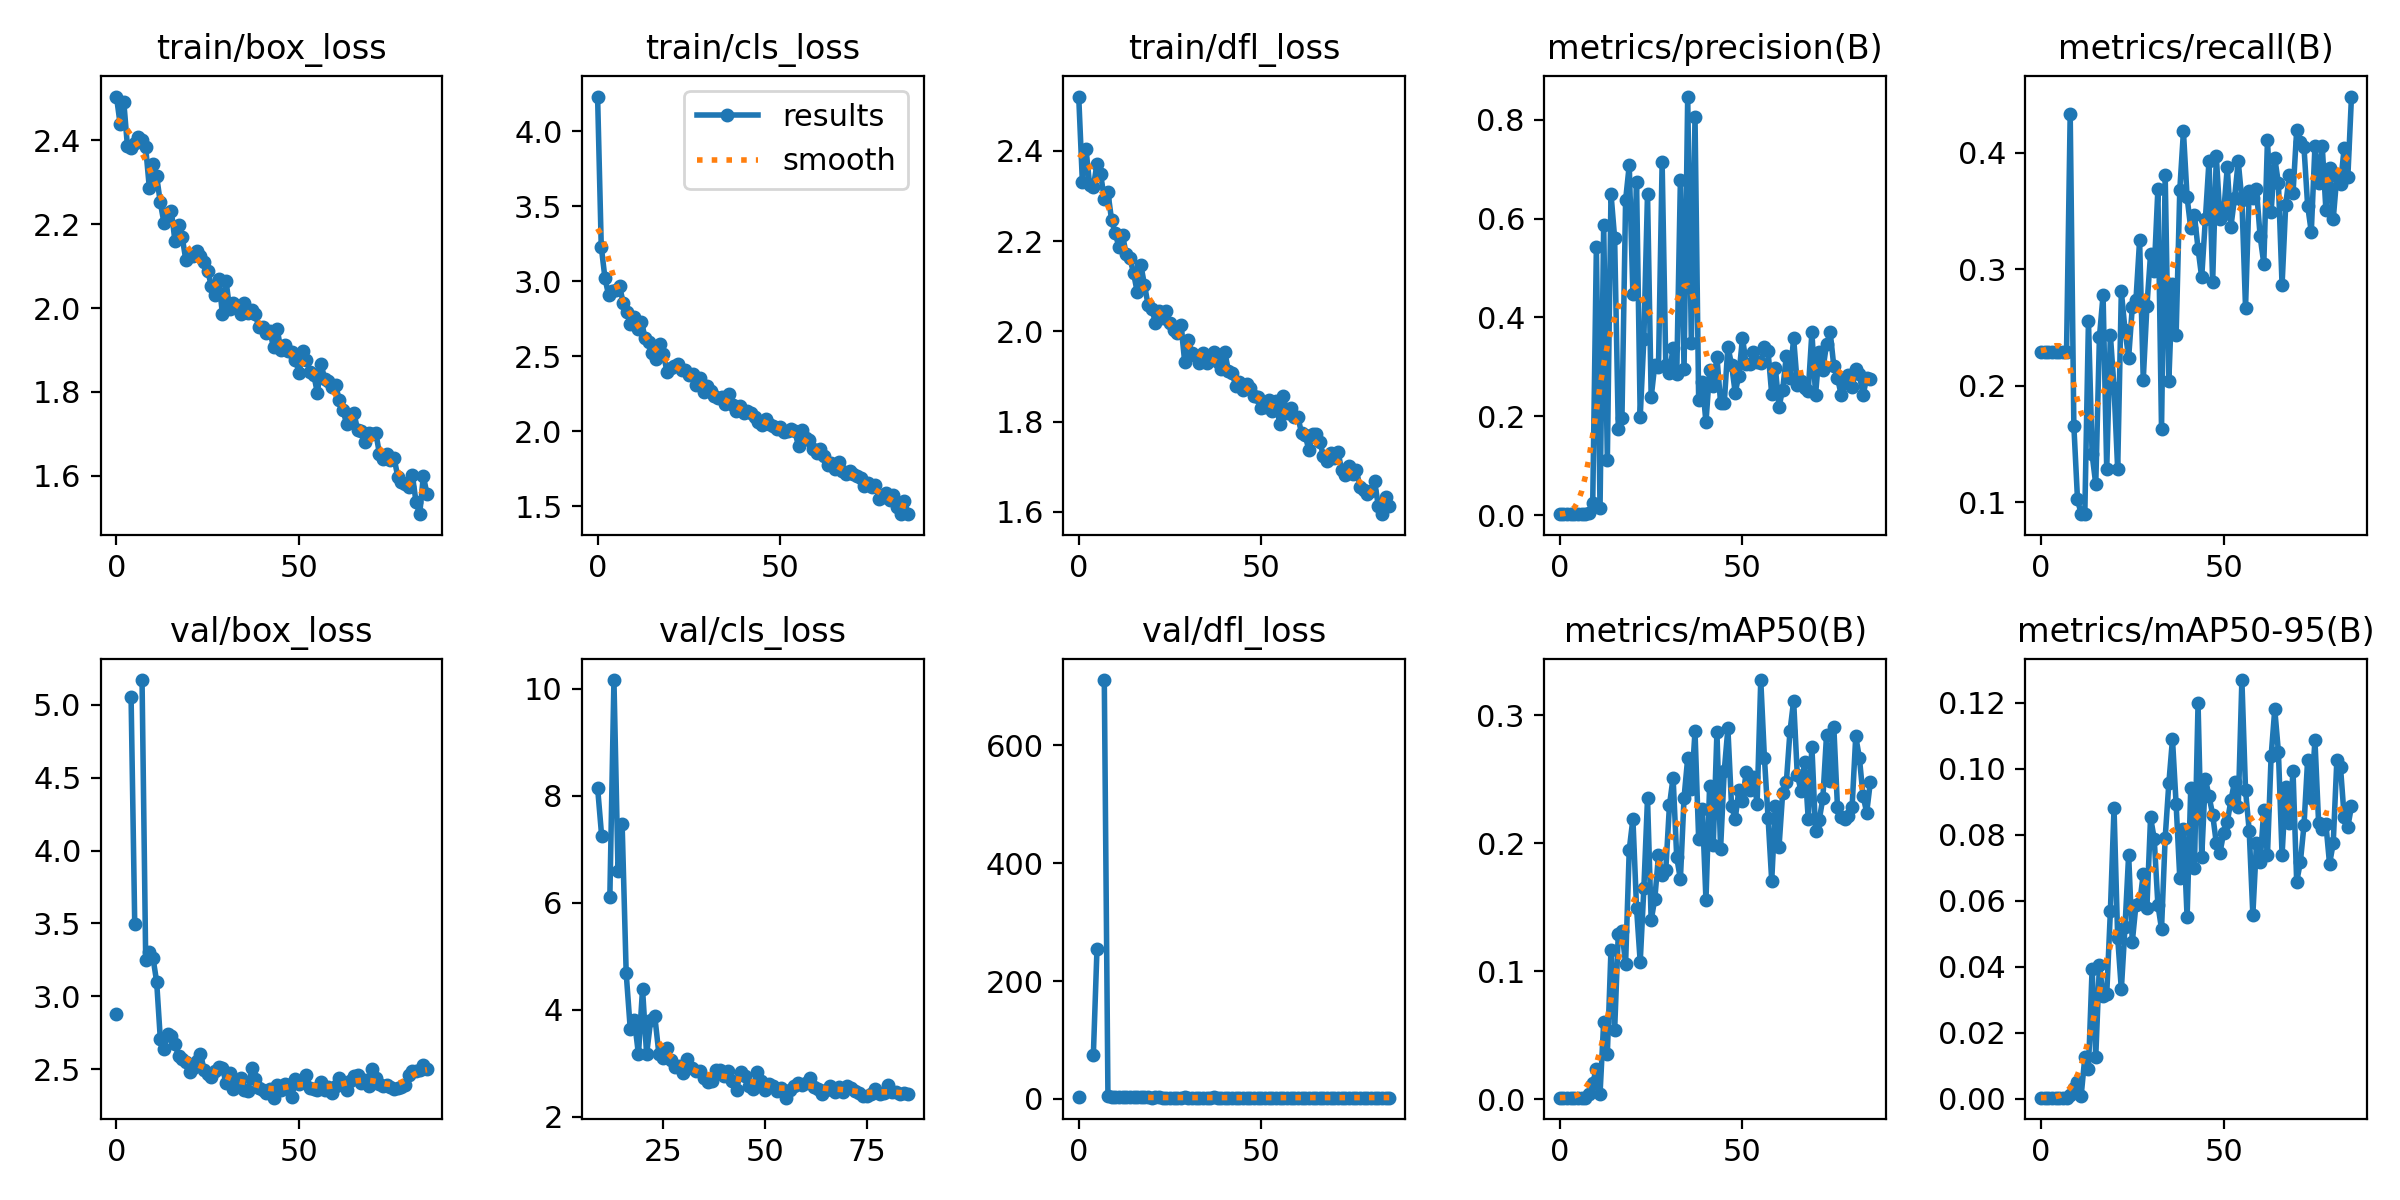

The data file committed next to this chart (first rows):
epoch, train/box_loss, train/cls_loss, train/dfl_loss, metrics/precision(B), metrics/recall(B), metrics/mAP50(B), metrics/mAP50-95(B), val/box_loss, val/cls_loss, val/dfl_loss, lr/pg0, lr/pg1, lr/pg2
0, 2.505, 4.233, 2.521, 0.00171, 0.2293, 0.00124, 0.00031, 2.876, nan, 3.118, 0.0002667, 0.0002667, 0.0002667
1, 2.439, 3.232, 2.331, 0.00171, 0.2293, 0.00124, 0.00031, nan, nan, nan, 0.0005447, 0.0005447, 0.0005447
2, 2.492, 3.024, 2.404, 0.00171, 0.2293, 0.00124, 0.00031, nan, nan, nan, 0.000817, 0.000817, 0.000817
3, 2.386, 2.908, 2.323, 0.00171, 0.2293, 0.00124, 0.00031, nan, nan, nan, 0.001084, 0.001084, 0.001084
4, 2.383, 2.935, 2.319, 0.00171, 0.2293, 0.00124, 0.00031, 5.054, nan, 73.85, 0.001345, 0.001345, 0.001345
5, 2.394, 2.942, 2.372, 0.00171, 0.2293, 0.00124, 0.00031, 3.495, nan, 254.2, 0.001584, 0.001584, 0.001584
6, 2.407, 2.97, 2.349, 0.00171, 0.2293, 0.00124, 0.00031, nan, nan, nan, 0.001584, 0.001584, 0.001584
7, 2.401, 2.856, 2.293, 0.00171, 0.2293, 0.00124, 0.00031, 5.17, nan, 710.9, 0.001568, 0.001568, 0.001568
8, 2.383, 2.798, 2.308, 0.00406, 0.4335, 0.00378, 0.00109, 3.25, inf, 4.709, 0.001551, 0.001551, 0.001551
9, 2.286, 2.715, 2.247, 0.02397, 0.1657, 0.01309, 0.00318, 3.305, 8.152, 3.607, 0.001535, 0.001535, 0.001535
10, 2.345, 2.759, 2.217, 0.5418, 0.1026, 0.0233, 0.00506, 3.264, 7.243, 3.293, 0.001519, 0.001519, 0.001519
11, 2.314, 2.684, 2.188, 0.01364, 0.08974, 0.00414, 0.00085, 3.1, inf, 3.328, 0.001502, 0.001502, 0.001502
12, 2.252, 2.728, 2.213, 0.5878, 0.08974, 0.0604, 0.01253, 2.708, 6.117, 2.945, 0.001486, 0.001486, 0.001486
13, 2.204, 2.623, 2.171, 0.1105, 0.2559, 0.03526, 0.0091, 2.64, 10.16, 2.781, 0.001469, 0.001469, 0.001469
14, 2.226, 2.594, 2.163, 0.6506, 0.141, 0.1169, 0.03943, 2.742, 6.603, 2.808, 0.001453, 0.001453, 0.001453
15, 2.233, 2.523, 2.13, 0.5605, 0.1154, 0.0542, 0.01275, 2.728, 7.481, 2.763, 0.001436, 0.001436, 0.001436
16, 2.161, 2.483, 2.088, 0.174, 0.2417, 0.1294, 0.04064, 2.674, 4.684, 2.699, 0.001419, 0.001419, 0.001419
17, 2.198, 2.583, 2.147, 0.1963, 0.2778, 0.1313, 0.031, 2.591, 3.636, 2.574, 0.001403, 0.001403, 0.001403
18, 2.169, 2.517, 2.103, 0.6374, 0.1282, 0.1058, 0.03163, 2.573, 3.808, 2.516, 0.001386, 0.001386, 0.001386
19, 2.114, 2.396, 2.058, 0.7082, 0.2436, 0.1951, 0.05682, 2.552, 3.17, 2.525, 0.00137, 0.00137, 0.00137
20, 2.124, 2.418, 2.05, 0.4473, 0.1985, 0.2191, 0.08807, 2.483, 4.389, 2.508, 0.001353, 0.001353, 0.001353
21, 2.125, 2.432, 2.019, 0.6738, 0.1282, 0.1493, 0.04883, 2.51, 3.171, 2.573, 0.001337, 0.001337, 0.001337
22, 2.137, 2.445, 2.046, 0.1985, 0.2811, 0.1072, 0.03316, 2.557, 3.81, 2.594, 0.00132, 0.00132, 0.00132
23, 2.124, 2.406, 2.029, 0.3571, 0.2479, 0.1649, 0.05197, 2.605, 3.881, 2.511, 0.001304, 0.001304, 0.001304
24, 2.109, 2.406, 2.045, 0.6508, 0.2241, 0.2351, 0.07399, 2.494, 3.179, 2.41, 0.001287, 0.001287, 0.001287
25, 2.088, 2.377, 2.018, 0.238, 0.2673, 0.1398, 0.04754, 2.47, 3.097, 2.375, 0.001271, 0.001271, 0.001271
26, 2.051, 2.381, 2.002, 0.3046, 0.2735, 0.1567, 0.05875, 2.446, 3.278, 2.309, 0.001254, 0.001254, 0.001254
27, 2.032, 2.309, 1.996, 0.299, 0.3248, 0.1905, 0.05926, 2.486, 3.054, 2.426, 0.001238, 0.001238, 0.001238
28, 2.07, 2.356, 2.014, 0.7137, 0.2051, 0.1749, 0.06801, 2.512, 2.931, 2.461, 0.001221, 0.001221, 0.001221
29, 1.985, 2.262, 1.933, 0.3036, 0.2683, 0.1792, 0.05794, 2.51, 2.958, 2.512, 0.001205, 0.001205, 0.001205
30, 2.064, 2.304, 1.98, 0.2868, 0.3129, 0.2296, 0.0853, 2.403, 2.829, 2.442, 0.001188, 0.001188, 0.001188
31, 1.998, 2.268, 1.952, 0.3385, 0.2982, 0.2514, 0.07888, 2.473, 3.082, 2.442, 0.001172, 0.001172, 0.001172
32, 2.012, 2.231, 1.944, 0.2845, 0.3685, 0.189, 0.05889, 2.365, 2.916, 2.29, 0.001155, 0.001155, 0.001155
33, 2.004, 2.218, 1.93, 0.6779, 0.1629, 0.1719, 0.05147, 2.421, 2.865, 2.387, 0.001139, 0.001139, 0.001139
34, 1.985, 2.226, 1.952, 0.295, 0.3813, 0.2356, 0.07908, 2.44, 2.851, 2.281, 0.001122, 0.001122, 0.001122
35, 2.011, 2.18, 1.931, 0.8472, 0.2039, 0.2665, 0.0956, 2.358, 2.717, 2.289, 0.001106, 0.001106, 0.001106
36, 1.988, 2.248, 1.946, 0.3477, 0.2873, 0.2421, 0.109, 2.353, 2.655, 2.395, 0.001089, 0.001089, 0.001089
37, 1.995, 2.175, 1.955, 0.8055, 0.2436, 0.2874, 0.0893, 2.507, 2.663, 2.519, 0.001073, 0.001073, 0.001073
38, 1.985, 2.136, 1.931, 0.2324, 0.368, 0.2035, 0.067, 2.433, 2.88, 2.356, 0.001056, 0.001056, 0.001056
39, 1.954, 2.166, 1.915, 0.2693, 0.4183, 0.2267, 0.08184, 2.371, 2.872, 2.334, 0.00104, 0.00104, 0.00104
40, 1.955, 2.124, 1.954, 0.1875, 0.3618, 0.1557, 0.05495, 2.357, 2.761, 2.261, 0.001023, 0.001023, 0.001023
41, 1.94, 2.131, 1.911, 0.2926, 0.3352, 0.2451, 0.09412, 2.339, 2.855, 2.319, 0.001007, 0.001007, 0.001007
42, 1.944, 2.121, 1.907, 0.2608, 0.3467, 0.199, 0.06986, 2.367, 2.661, 2.319, 0.0009904, 0.0009904, 0.0009904
43, 1.906, 2.093, 1.879, 0.3206, 0.3177, 0.2868, 0.1199, 2.304, 2.503, 2.255, 0.0009739, 0.0009739, 0.0009739
44, 1.949, 2.06, 1.888, 0.2272, 0.293, 0.1957, 0.07319, 2.393, 2.844, 2.307, 0.0009574, 0.0009574, 0.0009574
45, 1.901, 2.042, 1.869, 0.2263, 0.3428, 0.2563, 0.09702, 2.358, 2.758, 2.275, 0.0009409, 0.0009409, 0.0009409
46, 1.912, 2.082, 1.883, 0.341, 0.3932, 0.2897, 0.09175, 2.397, 2.581, 2.216, 0.0009243, 0.0009243, 0.0009243
47, 1.897, 2.044, 1.874, 0.3046, 0.2892, 0.2294, 0.08617, 2.395, 2.526, 2.258, 0.0009078, 0.0009078, 0.0009078
48, 1.895, 2.034, 1.857, 0.248, 0.397, 0.2187, 0.07749, 2.309, 2.839, 2.29, 0.0008913, 0.0008913, 0.0008913
49, 1.877, 2.013, 1.854, 0.2823, 0.3433, 0.2419, 0.07455, 2.43, 2.669, 2.411, 0.0008748, 0.0008748, 0.0008748
50, 1.844, 2.025, 1.83, 0.3588, 0.3477, 0.2332, 0.0806, 2.396, 2.504, 2.272, 0.0008583, 0.0008583, 0.0008583
51, 1.897, 1.993, 1.832, 0.3057, 0.3876, 0.2555, 0.08387, 2.418, 2.611, 2.273, 0.0008418, 0.0008418, 0.0008418
52, 1.877, 2.003, 1.847, 0.3058, 0.3367, 0.2417, 0.09047, 2.459, 2.573, 2.367, 0.0008253, 0.0008253, 0.0008253
53, 1.848, 2.014, 1.824, 0.3304, 0.3614, 0.2517, 0.09617, 2.373, 2.479, 2.288, 0.0008088, 0.0008088, 0.0008088
54, 1.841, 1.998, 1.845, 0.3103, 0.3927, 0.2311, 0.08832, 2.362, 2.542, 2.247, 0.0007923, 0.0007923, 0.0007923
55, 1.797, 1.901, 1.795, 0.3071, 0.3593, 0.3276, 0.127, 2.356, 2.359, 2.239, 0.0007758, 0.0007758, 0.0007758
56, 1.866, 2.008, 1.857, 0.3409, 0.2669, 0.2668, 0.0935, 2.412, 2.502, 2.426, 0.0007593, 0.0007593, 0.0007593
57, 1.831, 1.952, 1.82, 0.3311, 0.3675, 0.22, 0.0813, 2.359, 2.582, 2.289, 0.0007428, 0.0007428, 0.0007428
58, 1.826, 1.941, 1.83, 0.2445, 0.3609, 0.1707, 0.05581, 2.377, 2.626, 2.29, 0.0007263, 0.0007263, 0.0007263
59, 1.812, 1.881, 1.811, 0.2977, 0.3685, 0.229, 0.07762, 2.336, 2.6, 2.298, 0.0007098, 0.0007098, 0.0007098
... 26 more rows
